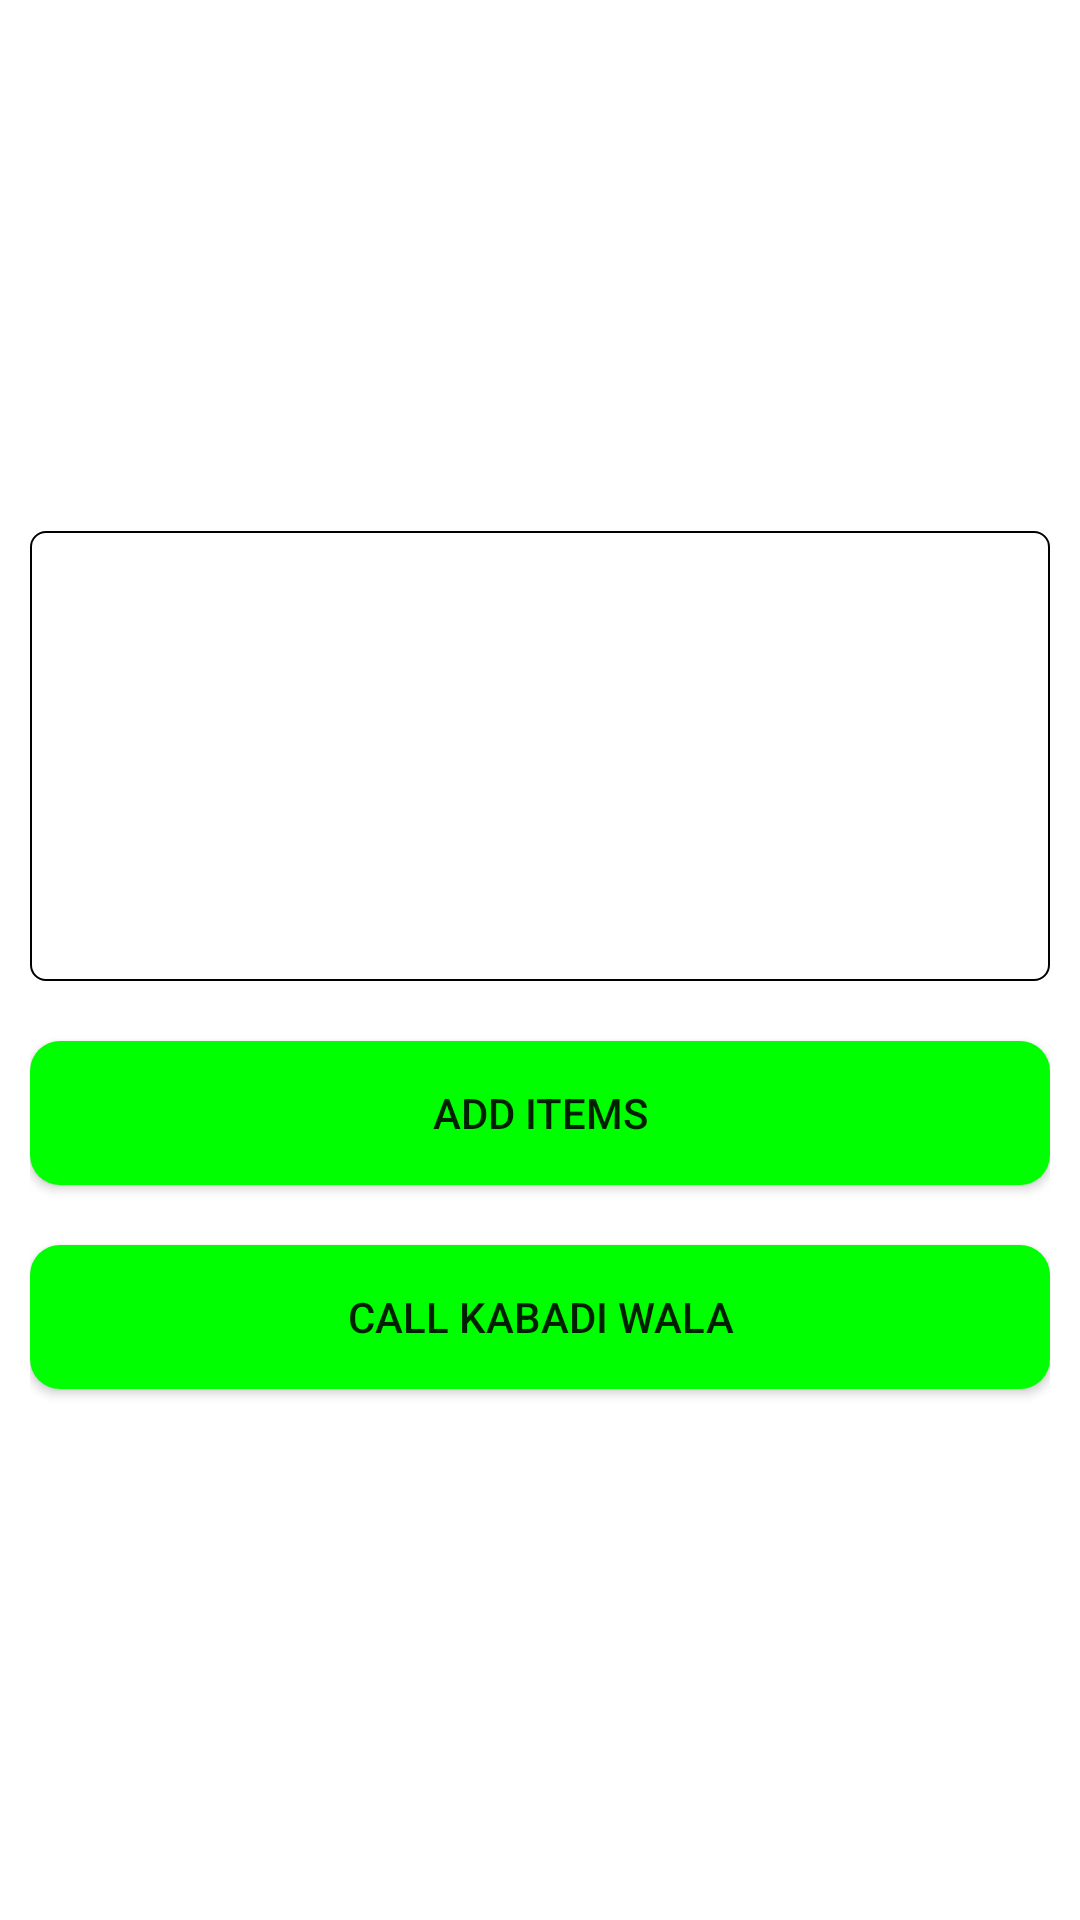

This screen was rendered from an Android layout file. Write that file and the resources it references.
<!-- AndroidManifest.xml: application theme Theme.Plasck -->
<!-- res/layout/activity_homescreen.xml -->
<?xml version="1.0" encoding="utf-8"?>
<RelativeLayout xmlns:android="http://schemas.android.com/apk/res/android"
    xmlns:app="http://schemas.android.com/apk/res-auto"
    xmlns:tools="http://schemas.android.com/tools"
    android:layout_width="match_parent"
    android:layout_height="match_parent"
    android:padding="10dp"
    android:gravity="center"
    tools:context=".homescreen">

    <androidx.recyclerview.widget.RecyclerView
        android:id="@+id/recycleusage"
        android:layout_width="match_parent"
        android:layout_height="150dp"
        android:orientation="horizontal"
        android:layout_marginBottom="20dp"
        android:background="@drawable/editextedges"
        android:layout_alignParentStart="true"/>

    <Button
        android:id="@+id/AddItems"
        android:layout_width="match_parent"
        android:layout_height="wrap_content"
        android:layout_below="@id/recycleusage"
        android:layout_marginBottom="20dp"
        android:background="@drawable/curved_edges"
        android:layout_centerInParent="true"
        app:backgroundTint="@null"
        android:text="Add Items" />

    <Button
        android:id="@+id/button"
        android:layout_width="match_parent"
        android:layout_height="wrap_content"
        android:layout_below="@id/AddItems"
        android:layout_centerInParent="true"
        android:background="@drawable/curved_edges"
        app:backgroundTint="@null"
        android:text="Call Kabadi Wala" />

</RelativeLayout>
<!-- resources referenced by this layout -->
<resources>
  <!-- drawable curved_edges (drawable) -->
  <shape android:shape="rectangle" xmlns:android="http://schemas.android.com/apk/res/android">
      <corners android:radius="10dp"/>
      <solid android:color="#00FF00"/>
  </shape>
  <!-- drawable editextedges (drawable) -->
  <?xml version="1.0" encoding="utf-8"?>
  <shape android:shape="rectangle" xmlns:android="http://schemas.android.com/apk/res/android">
      <stroke android:color="@color/black" android:width="0.5dp"/>
      <corners android:radius="5dp"/>
  </shape>
  <style name="Theme.Plasck" parent="Theme.MaterialComponents.DayNight.DarkActionBar">
          
          <item name="colorPrimary">@color/purple_500</item>
          <item name="colorPrimaryVariant">@color/purple_700</item>
          <item name="colorOnPrimary">@color/white</item>
          
          <item name="colorSecondary">@color/teal_200</item>
          <item name="colorSecondaryVariant">@color/teal_700</item>
          <item name="colorOnSecondary">@color/black</item>
          
          <item name="android:statusBarColor" tools:targetApi="l">?attr/colorPrimaryVariant</item>
          
      </style>
  <!-- not gathered from this repository: default colours our renderer supplied (Android Studio template values) -->
  <color name="purple_500">#FF6200EE</color>
  <color name="purple_700">#FF3700B3</color>
  <color name="teal_200">#FF03DAC5</color>
  <color name="teal_700">#FF018786</color>
  <color name="black">#FF000000</color>
  <color name="white">#FFFFFFFF</color>
</resources>
